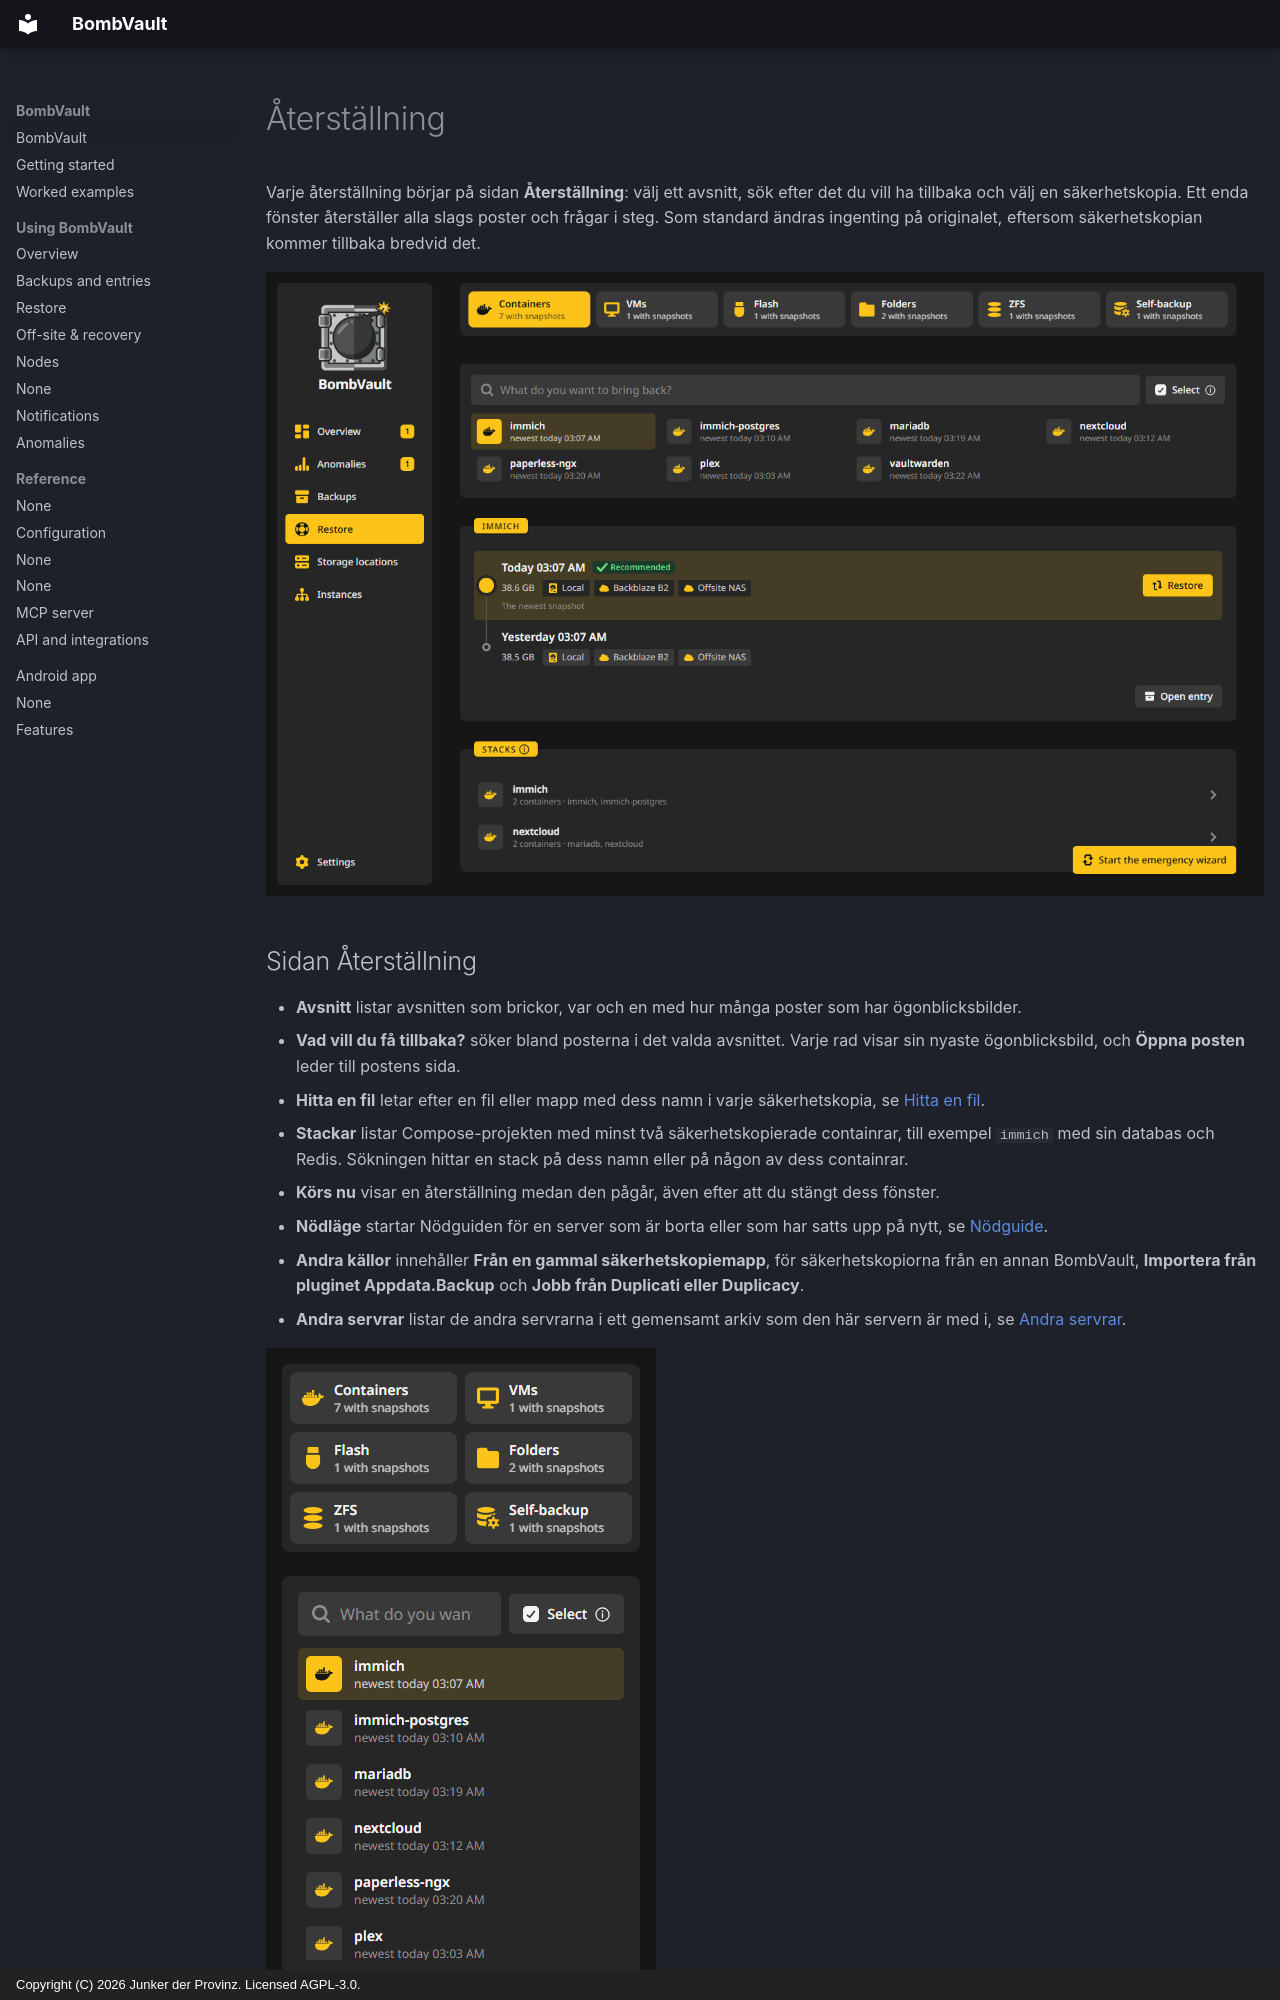

repository: junkerderprovinz/bombvault · page: restore.sv/index.html · generator: mkdocs · copyright: Copyright (C) 2026 Junker der Provinz. Licensed AGPL-3.0.

# Återställning

Varje återställning börjar på sidan **Återställning**: välj ett avsnitt, sök efter det du vill ha tillbaka och välj en säkerhetskopia. Ett enda fönster återställer alla slags poster och frågar i steg. Som standard ändras ingenting på originalet, eftersom säkerhetskopian kommer tillbaka bredvid det.

![Sidan Återställning med avsnitten som brickor, sökningen och kortet Stackar.](assets/screenshots/restore/page-dark.png#only-dark)
![Sidan Återställning med avsnitten som brickor, sökningen och kortet Stackar.](assets/screenshots/restore/page-light.png#only-light)

## Sidan Återställning {#page}

- **Avsnitt** listar avsnitten som brickor, var och en med hur många poster som har ögonblicksbilder.
- **Vad vill du få tillbaka?** söker bland posterna i det valda avsnittet. Varje rad visar sin nyaste ögonblicksbild, och **Öppna posten** leder till postens sida.
- **Hitta en fil** letar efter en fil eller mapp med dess namn i varje säkerhetskopia, se [Hitta en fil](#find-a-file).
- **Stackar** listar Compose-projekten med minst två säkerhetskopierade containrar, till exempel `immich` med sin databas och Redis. Sökningen hittar en stack på dess namn eller på någon av dess containrar.
- **Körs nu** visar en återställning medan den pågår, även efter att du stängt dess fönster.
- **Nödläge** startar Nödguiden för en server som är borta eller som har satts upp på nytt, se [Nödguide](offsite-recovery.md#emergency).
- **Andra källor** innehåller **Från en gammal säkerhetskopiemapp**, för säkerhetskopiorna från en annan BombVault, **Importera från pluginet Appdata.Backup** och **Jobb från Duplicati eller Duplicacy**.
- **Andra servrar** listar de andra servrarna i ett gemensamt arkiv som den här servern är med i, se [Andra servrar](#other-servers).

![Sidan Återställning på en telefon.](assets/screenshots/restore/page-phone-dark.png#only-dark)
![Sidan Återställning på en telefon.](assets/screenshots/restore/page-phone-light.png#only-light)
